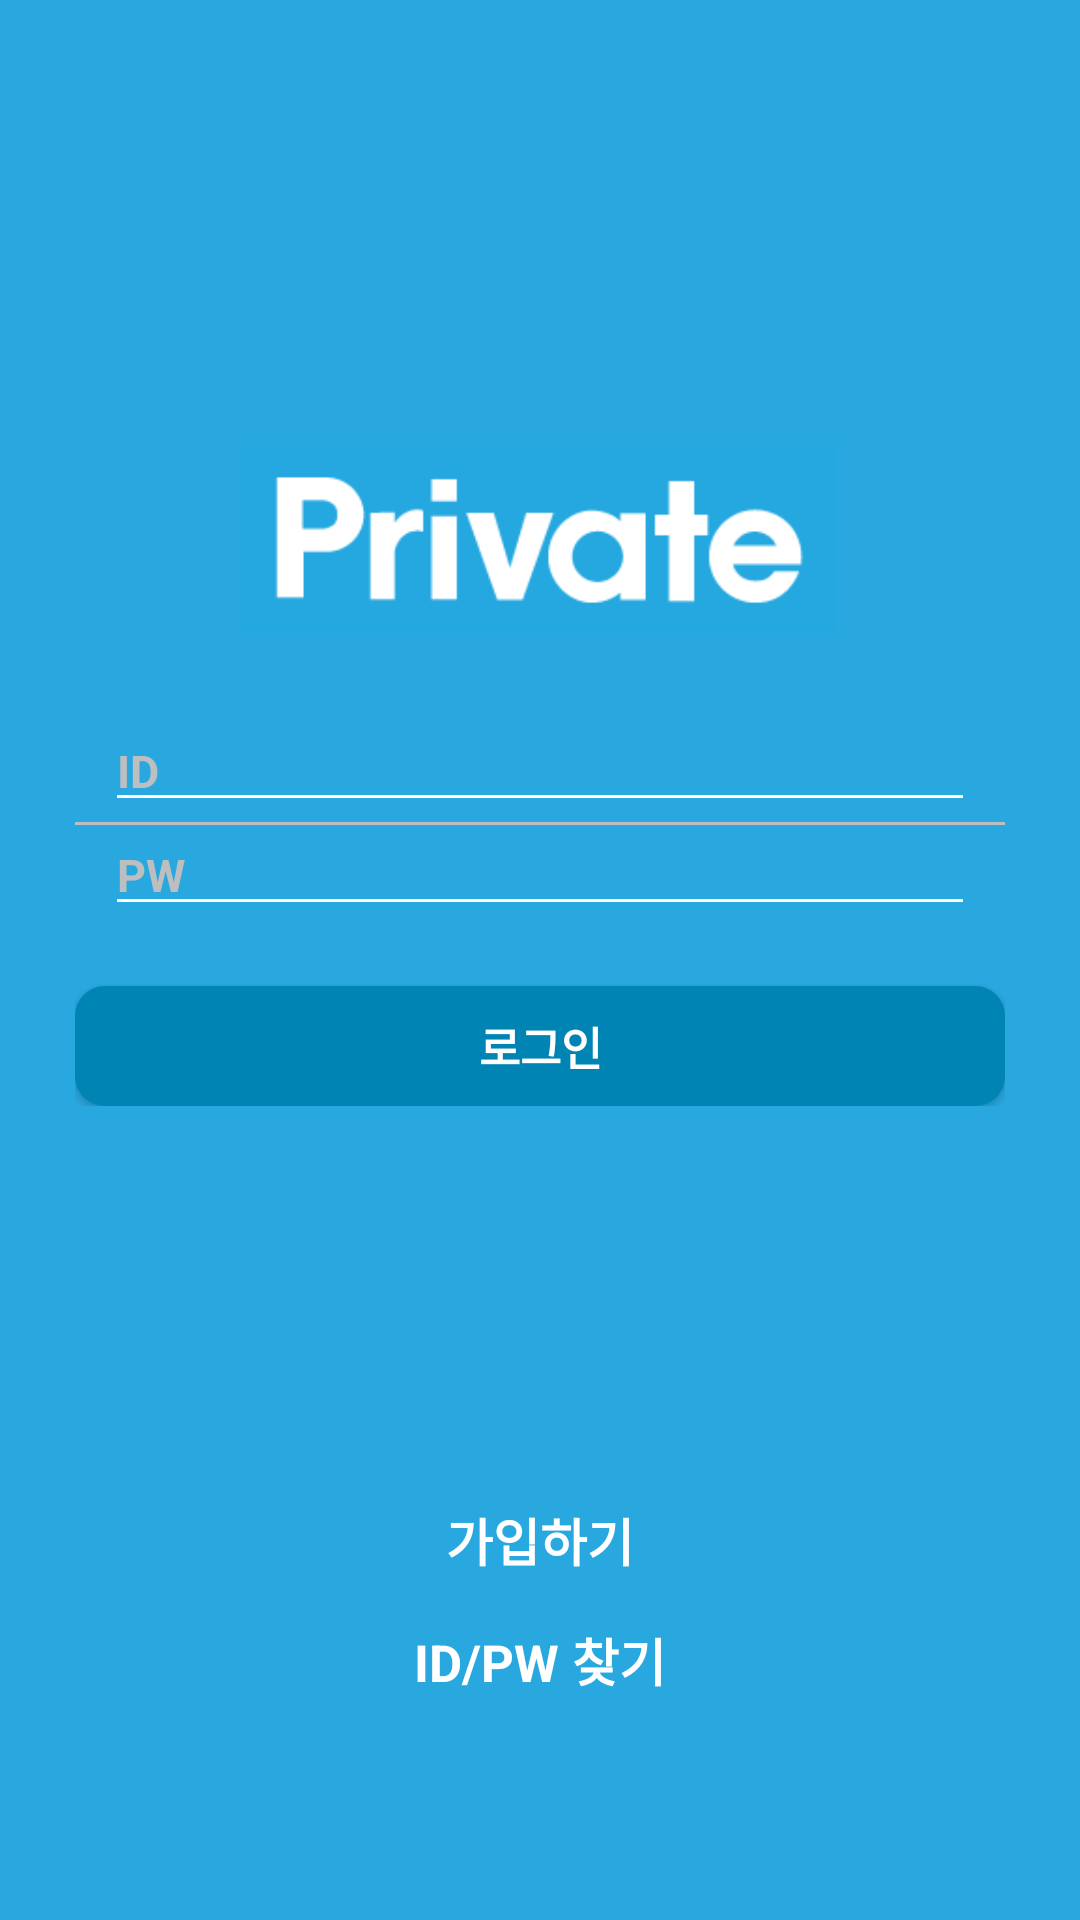

Android layout source for this screen:
<!-- AndroidManifest.xml: application theme Theme.ThePrivate -->
<!-- res/layout/login.xml -->
<?xml version="1.0" encoding="utf-8"?>
<LinearLayout xmlns:android="http://schemas.android.com/apk/res/android"
    xmlns:app="http://schemas.android.com/apk/res-auto"
    xmlns:tools="http://schemas.android.com/tools"
    android:orientation="vertical"
    android:layout_width="match_parent"
    android:layout_height="match_parent"
    android:background="@color/main_color"
    tools:context=".MainActivity"
    >
    <LinearLayout
        android:layout_width="match_parent"
        android:layout_height="match_parent"
        android:orientation="vertical"
        android:gravity="center_horizontal|bottom"
        android:layout_weight="1"
        >
        <ImageView
            android:layout_width="600px"
            android:layout_height="200px"
            android:src="@drawable/logo2"
            />
    </LinearLayout>

    <LinearLayout
        android:layout_width="match_parent"
        android:layout_height="match_parent"
        android:orientation="vertical"
        android:layout_weight="1"
        android:paddingTop="27dp"
        android:paddingBottom="58dp"
        android:paddingRight="25dp"
        android:paddingLeft="25dp"
        android:weightSum="19"
        >
        <LinearLayout
            android:layout_width="match_parent"
            android:layout_height="0dp"
            android:orientation="vertical"
            android:layout_weight="12"
            android:background="@drawable/radius_white_little"
            android:layout_marginBottom="20dp"
            android:gravity="center"
            >
            <EditText
                android:id="@+id/user_id"
                android:layout_width="match_parent"
                android:layout_height="0dp"
                android:layout_weight="1"
                android:hint="ID"
                android:layout_marginLeft="10dp"
                android:layout_marginRight="10dp"
                android:gravity="center_vertical"
                android:textStyle="bold"
                android:textSize="15dp"
                android:textColor="@color/black"
                android:textColorHint="@color/gray_30"
                android:backgroundTint="@color/white"
                />
            <View
                android:layout_width="match_parent"
                android:layout_height="1dp"
                android:background="@color/gray_30"
                />
            <EditText
                android:id="@+id/user_pw"
                android:layout_width="match_parent"
                android:layout_height="0dp"
                android:layout_weight="1"
                android:hint="PW"
                android:layout_marginLeft="10dp"
                android:layout_marginRight="10dp"
                android:textStyle="bold"
                android:textSize="15dp"
                android:inputType="textPassword"
                android:textColor="@color/black"
                android:textColorHint="@color/gray_30"
                android:backgroundTint="@color/white"
                />
        </LinearLayout>
        <Button
            android:layout_weight="7"
            android:id="@+id/login"
            android:layout_width="match_parent"
            android:layout_height="0dp"
            android:text="로그인"
            android:textSize="15dp"
            android:textStyle="bold"
            android:background="@drawable/dip_color_btn"
            android:textColor="@color/white"
            />

    </LinearLayout>
    <LinearLayout
        android:layout_width="match_parent"
        android:layout_height="match_parent"
        android:orientation="vertical"
        android:layout_weight="1"
        android:padding="45dp"
        android:gravity="center"
        >
        <TextView android:id="@+id/signup"
            android:layout_width="wrap_content"
            android:layout_height="wrap_content"
            android:text="가입하기"
            android:textStyle="bold"
            android:textColor="@color/white"
            android:textSize="17dp"
            android:layout_marginBottom="15dp"
            />
        <TextView
            android:id="@+id/findidpw"
            android:layout_width="wrap_content"
            android:layout_height="wrap_content"
            android:text="ID/PW 찾기"
            android:textStyle="bold"
            android:textColor="@color/white"
            android:textSize="17dp"
            />
    </LinearLayout>

</LinearLayout>
<!-- resources referenced by this layout -->
<resources>
  <color name="black">#FF000000</color>
  <color name="gray_30">#BCBEC0</color>
  <color name="main_color">#29A8E0</color>
  <color name="white">#FFFFFFFF</color>
  <!-- drawable dip_color_btn (drawable) -->
  <?xml version="1.0" encoding="utf-8"?>
  <shape xmlns:android="http://schemas.android.com/apk/res/android">
      <solid android:color="@color/main_color_dip" />
      <corners android:radius="10dp" />
  </shape>
  <!-- drawable logo2: png bitmap (drawable, 3509 bytes) -->
  <style name="Theme.ThePrivate" parent="Theme.AppCompat.Light">
          
          <item name="colorPrimary">@color/white</item>
          <item name="colorPrimaryVariant">@color/black</item>
          <item name="colorOnPrimary">@color/main_color</item>
          
          <item name="colorSecondary">@color/teal_200</item>
          <item name="colorSecondaryVariant">@color/teal_700</item>
          <item name="colorOnSecondary">@color/black</item>
          
          <item name="android:statusBarColor" tools:targetApi="l">?attr/colorPrimaryVariant</item>
          <item name="android:actionBarItemBackground" tools="targetApi=l">@color/main_color</item>
          
      </style>
  <color name="main_color_dip">#0084B4</color>
  <color name="teal_200">#FF03DAC5</color>
  <color name="teal_700">#FF018786</color>
</resources>
